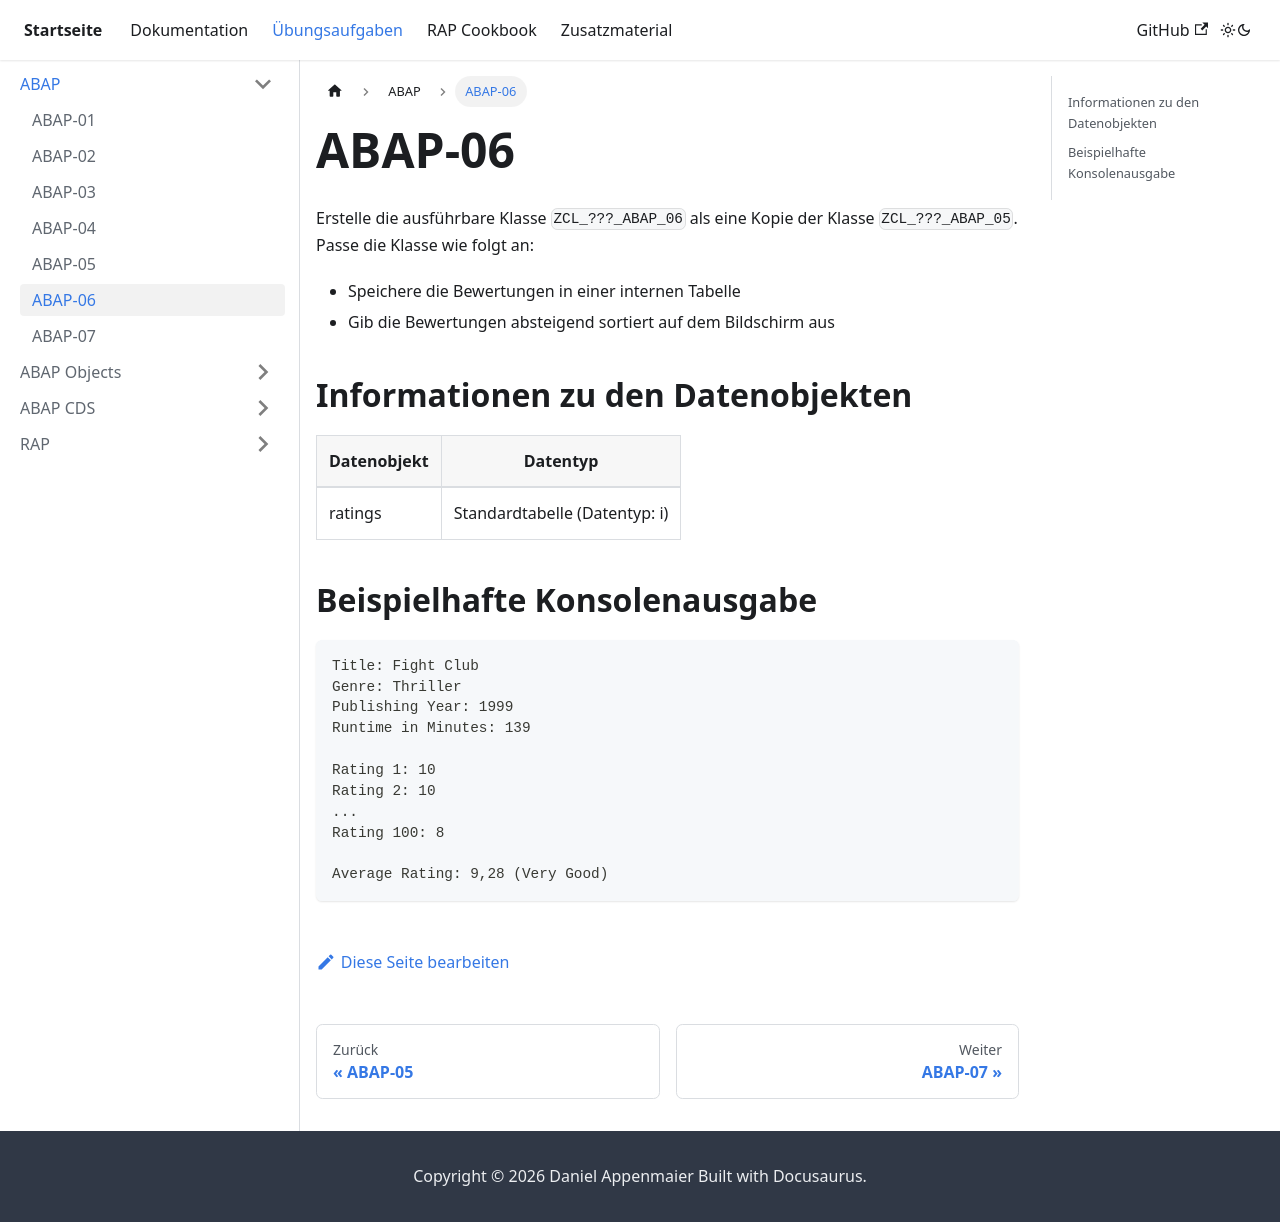

repository: appenmaier/s4hana · page: exercises/abap/abap-06/index.html · generator: docusaurus

---
title: ABAP-06
description: ""
---

Erstelle die ausführbare Klasse `ZCL_???_ABAP_06` als eine Kopie der Klasse `ZCL_???_ABAP_05`. Passe die Klasse wie folgt an:
- Speichere die Bewertungen in einer internen Tabelle
- Gib die Bewertungen absteigend sortiert auf dem Bildschirm aus

## Informationen zu den Datenobjekten

| Datenobjekt | Datentyp                      |
| ----------- | ----------------------------- |
| ratings     | Standardtabelle (Datentyp: i) |

## Beispielhafte Konsolenausgabe

```
Title: Fight Club
Genre: Thriller
Publishing Year: 1999
Runtime in Minutes: 139

Rating 1: 10
Rating 2: 10
...
Rating 100: 8

Average Rating: 9,28 (Very Good)
```
